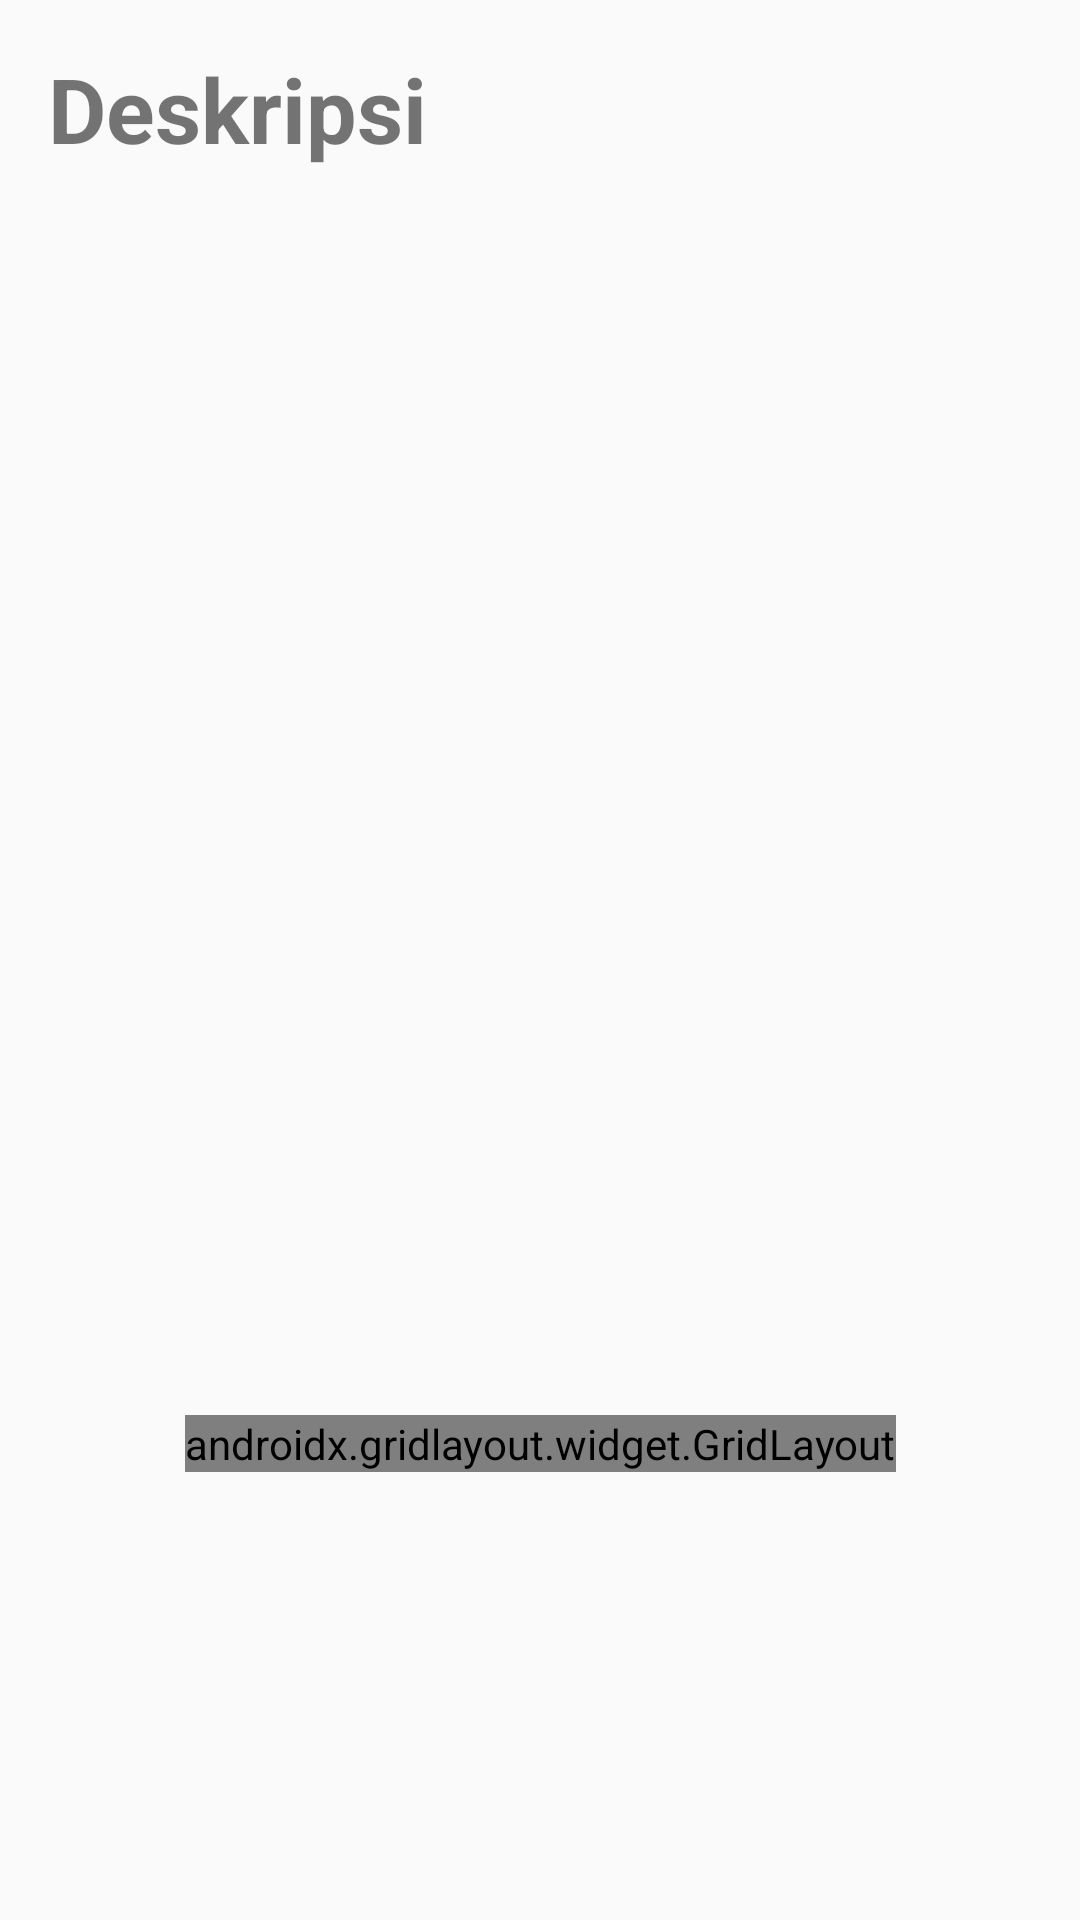

This screen was rendered from an Android layout file. Write that file and the resources it references.
<!-- AndroidManifest.xml: application theme AppTheme -->
<!-- res/layout/activity_deskripsi_pesanan.xml -->
<?xml version="1.0" encoding="utf-8"?>
<androidx.constraintlayout.widget.ConstraintLayout xmlns:android="http://schemas.android.com/apk/res/android"
    xmlns:app="http://schemas.android.com/apk/res-auto"
    xmlns:tools="http://schemas.android.com/tools"
    android:layout_width="match_parent"
    android:layout_height="match_parent"
    tools:context=".activities.transaksi.DeskripsiPesanan.DeskripsiPesanan">

    <TextView
        android:id="@+id/textView4"
        android:layout_width="wrap_content"
        android:layout_height="wrap_content"
        android:layout_marginStart="16dp"
        android:layout_marginTop="16dp"
        android:text="Deskripsi"
        android:textSize="30sp"
        android:textStyle="bold"
        app:layout_constraintStart_toStartOf="parent"
        app:layout_constraintTop_toTopOf="parent" />

    <GridView
        android:id="@+id/gridviewDaftarDeskripsiPesanan"
        android:layout_width="0dp"
        android:layout_height="250dp"
        android:layout_marginStart="16dp"
        android:layout_marginTop="16dp"
        android:layout_marginEnd="16dp"
        android:numColumns="auto_fit"
        app:layout_constraintEnd_toEndOf="parent"
        app:layout_constraintStart_toStartOf="parent"
        app:layout_constraintTop_toBottomOf="@+id/textView4">

    </GridView>

    <androidx.gridlayout.widget.GridLayout
        android:layout_width="wrap_content"
        android:layout_height="wrap_content"
        app:columnCount="3"
        app:layout_constraintBottom_toBottomOf="parent"
        app:layout_constraintEnd_toEndOf="parent"
        app:layout_constraintStart_toStartOf="parent"
        app:layout_constraintTop_toBottomOf="@+id/gridviewDaftarDeskripsiPesanan">

        <Button
            android:id="@+id/buttonMIN"
            android:layout_width="35dp"
            android:layout_height="wrap_content"
            android:text="-"
            android:textSize="24sp"
            android:textStyle="bold"
            app:layout_column="0"
            app:layout_row="0" />

        <EditText
            android:id="@+id/editTextJumlahPesanan"
            android:layout_width="50dp"
            android:layout_height="50dp"
            android:ems="10"
            android:inputType="number"
            app:layout_column="1"
            app:layout_row="0"
            android:textAlignment="center"/>

        <Button
            android:id="@+id/buttonPLUS"
            android:layout_width="35dp"
            android:layout_height="wrap_content"
            android:text="+"
            android:textSize="24sp"
            android:textStyle="bold"
            app:layout_column="2"
            app:layout_row="0" />
    </androidx.gridlayout.widget.GridLayout>
</androidx.constraintlayout.widget.ConstraintLayout>
<!-- resources referenced by this layout -->
<resources>
  <style name="AppTheme" parent="Theme.AppCompat.Light.NoActionBar">
          
          <item name="colorPrimary">#F7AA35</item>
          <item name="colorPrimaryDark">#F7AA35</item>
          <item name="colorAccent">#F7AA35</item>
  
          
          <item name="android:popupMenuStyle">@style/PopupMenu</item>
          
  
      </style>
  <style name="PopupMenu" parent="@android:style/Widget.Holo.ListPopupWindow">
          <item name="android:popupBackground">@drawable/border</item>
          <item name="android:itemPadding">1dp</item>
      </style>
  <!-- drawable border (drawable-v24) -->
  <?xml version="1.0" encoding="utf-8"?>
  <layer-list xmlns:android="http://schemas.android.com/apk/res/android">
      
      
      <item>
          <shape>
              <padding
  
                      android:bottom="2dp"/>
  
              <solid android:color="#C3BABA" />
  
              <corners android:radius="12dp" />
          </shape>
      </item>
  
      
     
  </layer-list>
</resources>
